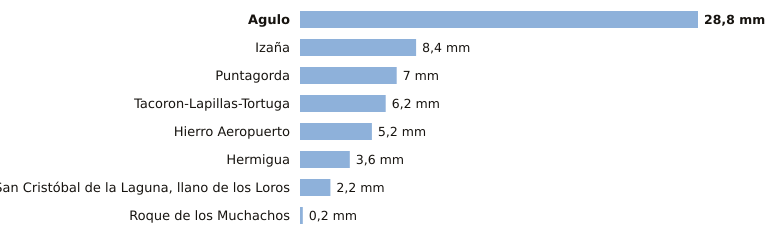

Values plotted in this chart, from the file beside it:
estacion, provincia, indicativo, mm_6_dias_anteriores, mm_hoy, mm_7_dias, horas_de_hoy
Agulo, Santa Cruz de Tenerife, C317B, 28.8, 0.0, 28.8, 1
Izaña, Santa Cruz de Tenerife, C430E, 8.4, 0.0, 8.4, 1
Puntagorda, Santa Cruz de Tenerife, C117A, 7.0, 0.0, 7.0, 1
Tacoron-Lapillas-Tortuga, Santa Cruz de Tenerife, C919K, 6.2, 0.0, 6.2, 1
Hierro Aeropuerto, Santa Cruz de Tenerife, C929I, 5.2, 0.0, 5.2, 1
Hermigua, Santa Cruz de Tenerife, C328W, 3.6, 0.0, 3.6, 1
San Cristóbal de la Laguna, llano de los…, Santa Cruz de Tenerife, C446G, 2.2, 0.0, 2.2, 1
Roque de los Muchachos, Santa Cruz de Tenerife, C101A, 0.2, 0.0, 0.2, 1
